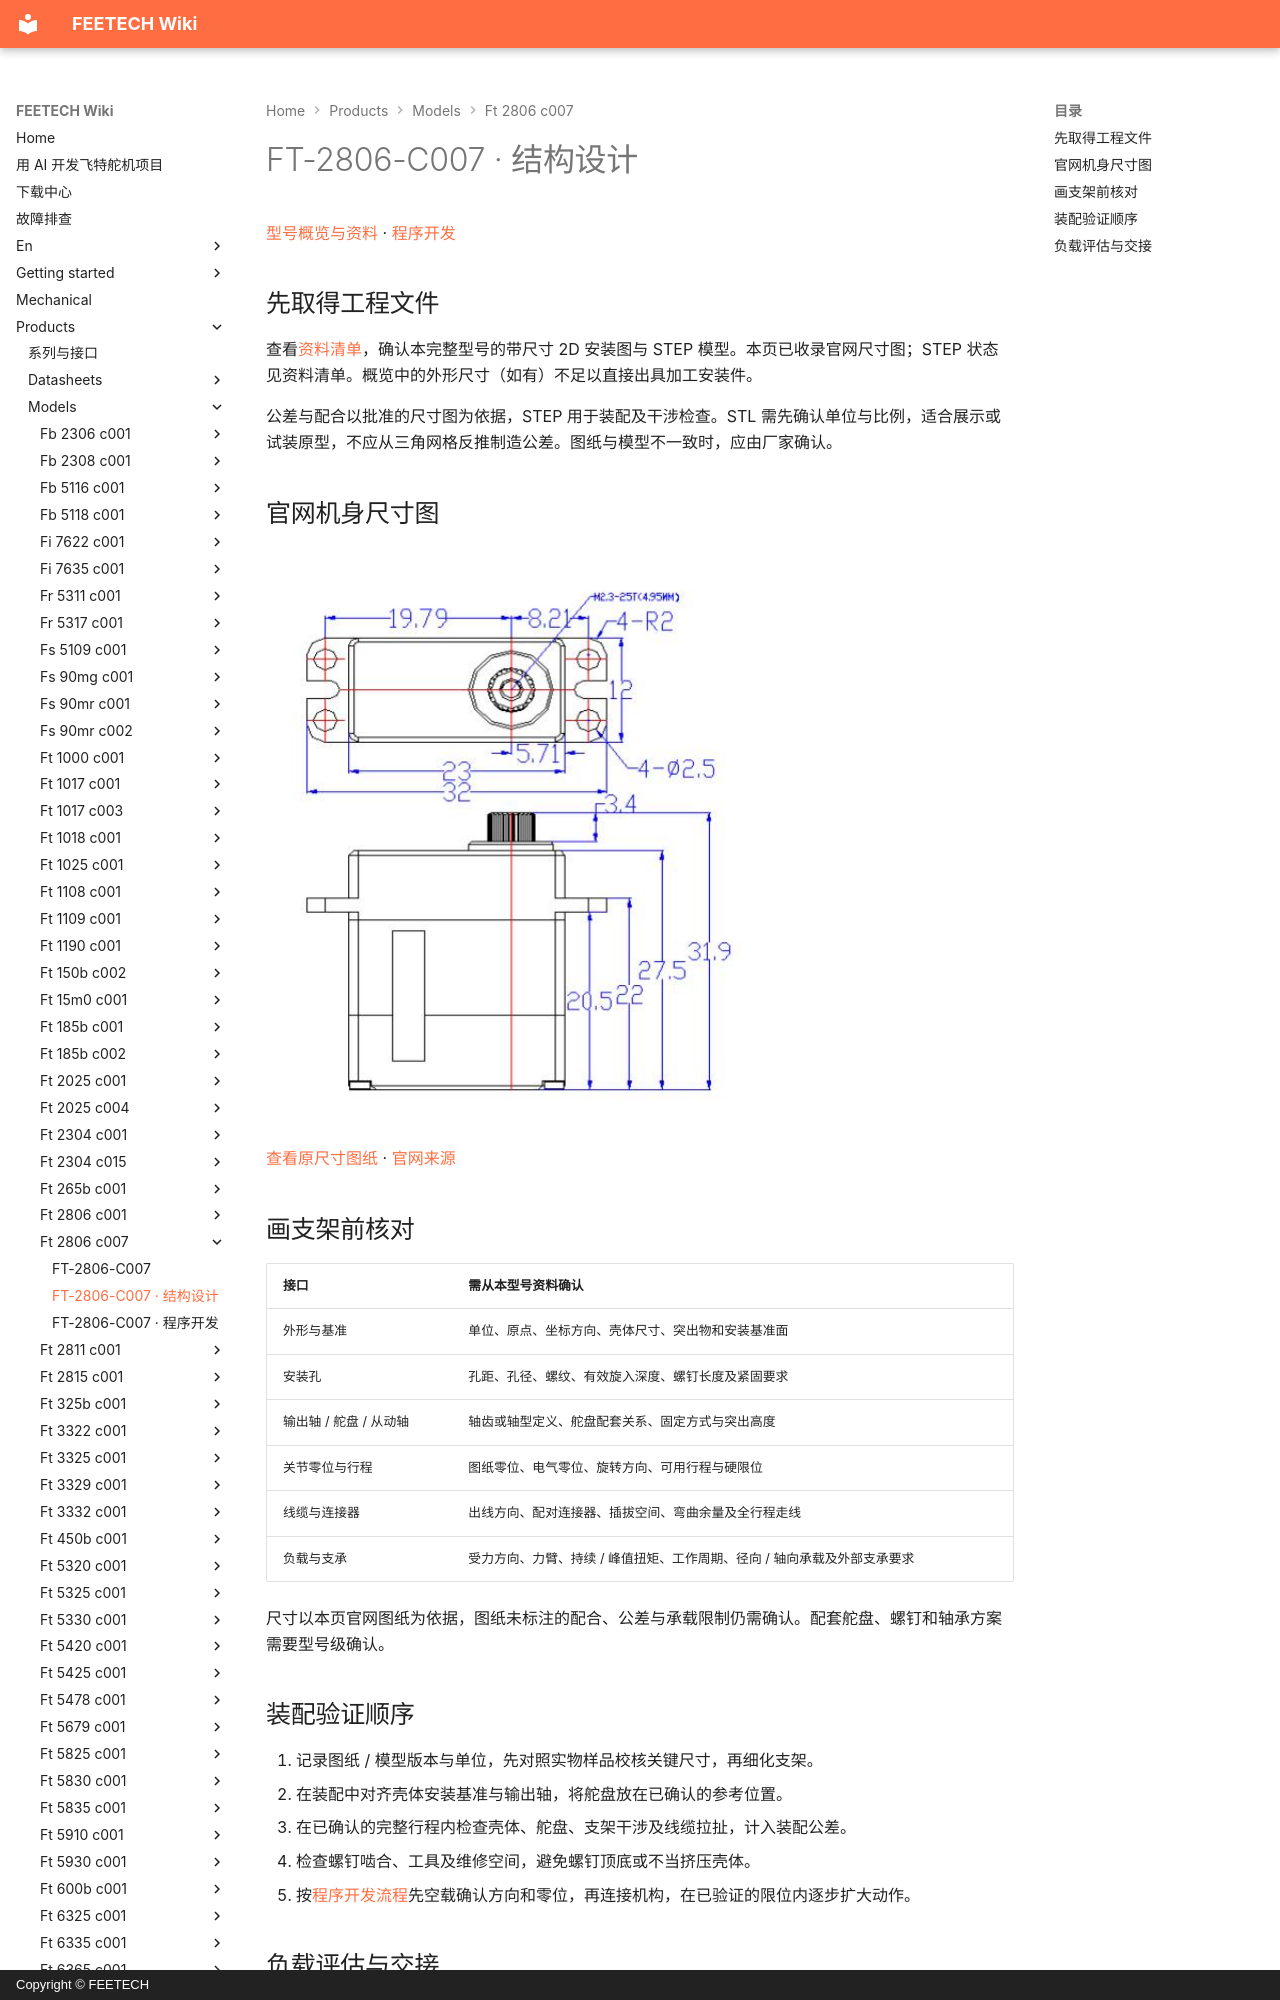

repository: ftservo/ftservo-wiki · page: products/models/ft-2806-c007/mechanical/index.html · generator: mkdocs · copyright: Copyright © FEETECH

# FT-2806-C007 · 结构设计

[型号概览与资料](main.md) · [程序开发](software.md)

## 先取得工程文件

查看[资料清单](main.md#resources)，确认本完整型号的带尺寸 2D 安装图与 STEP 模型。本页已收录官网尺寸图；STEP 状态见资料清单。概览中的外形尺寸（如有）不足以直接出具加工安装件。

公差与配合以批准的尺寸图为依据，STEP 用于装配及干涉检查。STL 需先确认单位与比例，适合展示或试装原型，不应从三角网格反推制造公差。图纸与模型不一致时，应由厂家确认。

<!-- official-drawing:start -->
## 官网机身尺寸图

![FT-2806-C007](images/drawing.webp){ .ft-model-drawing }

[查看原尺寸图纸](images/drawing.webp) · [官网来源](https://www.feetech.cn/500296)
<!-- official-drawing:end -->
